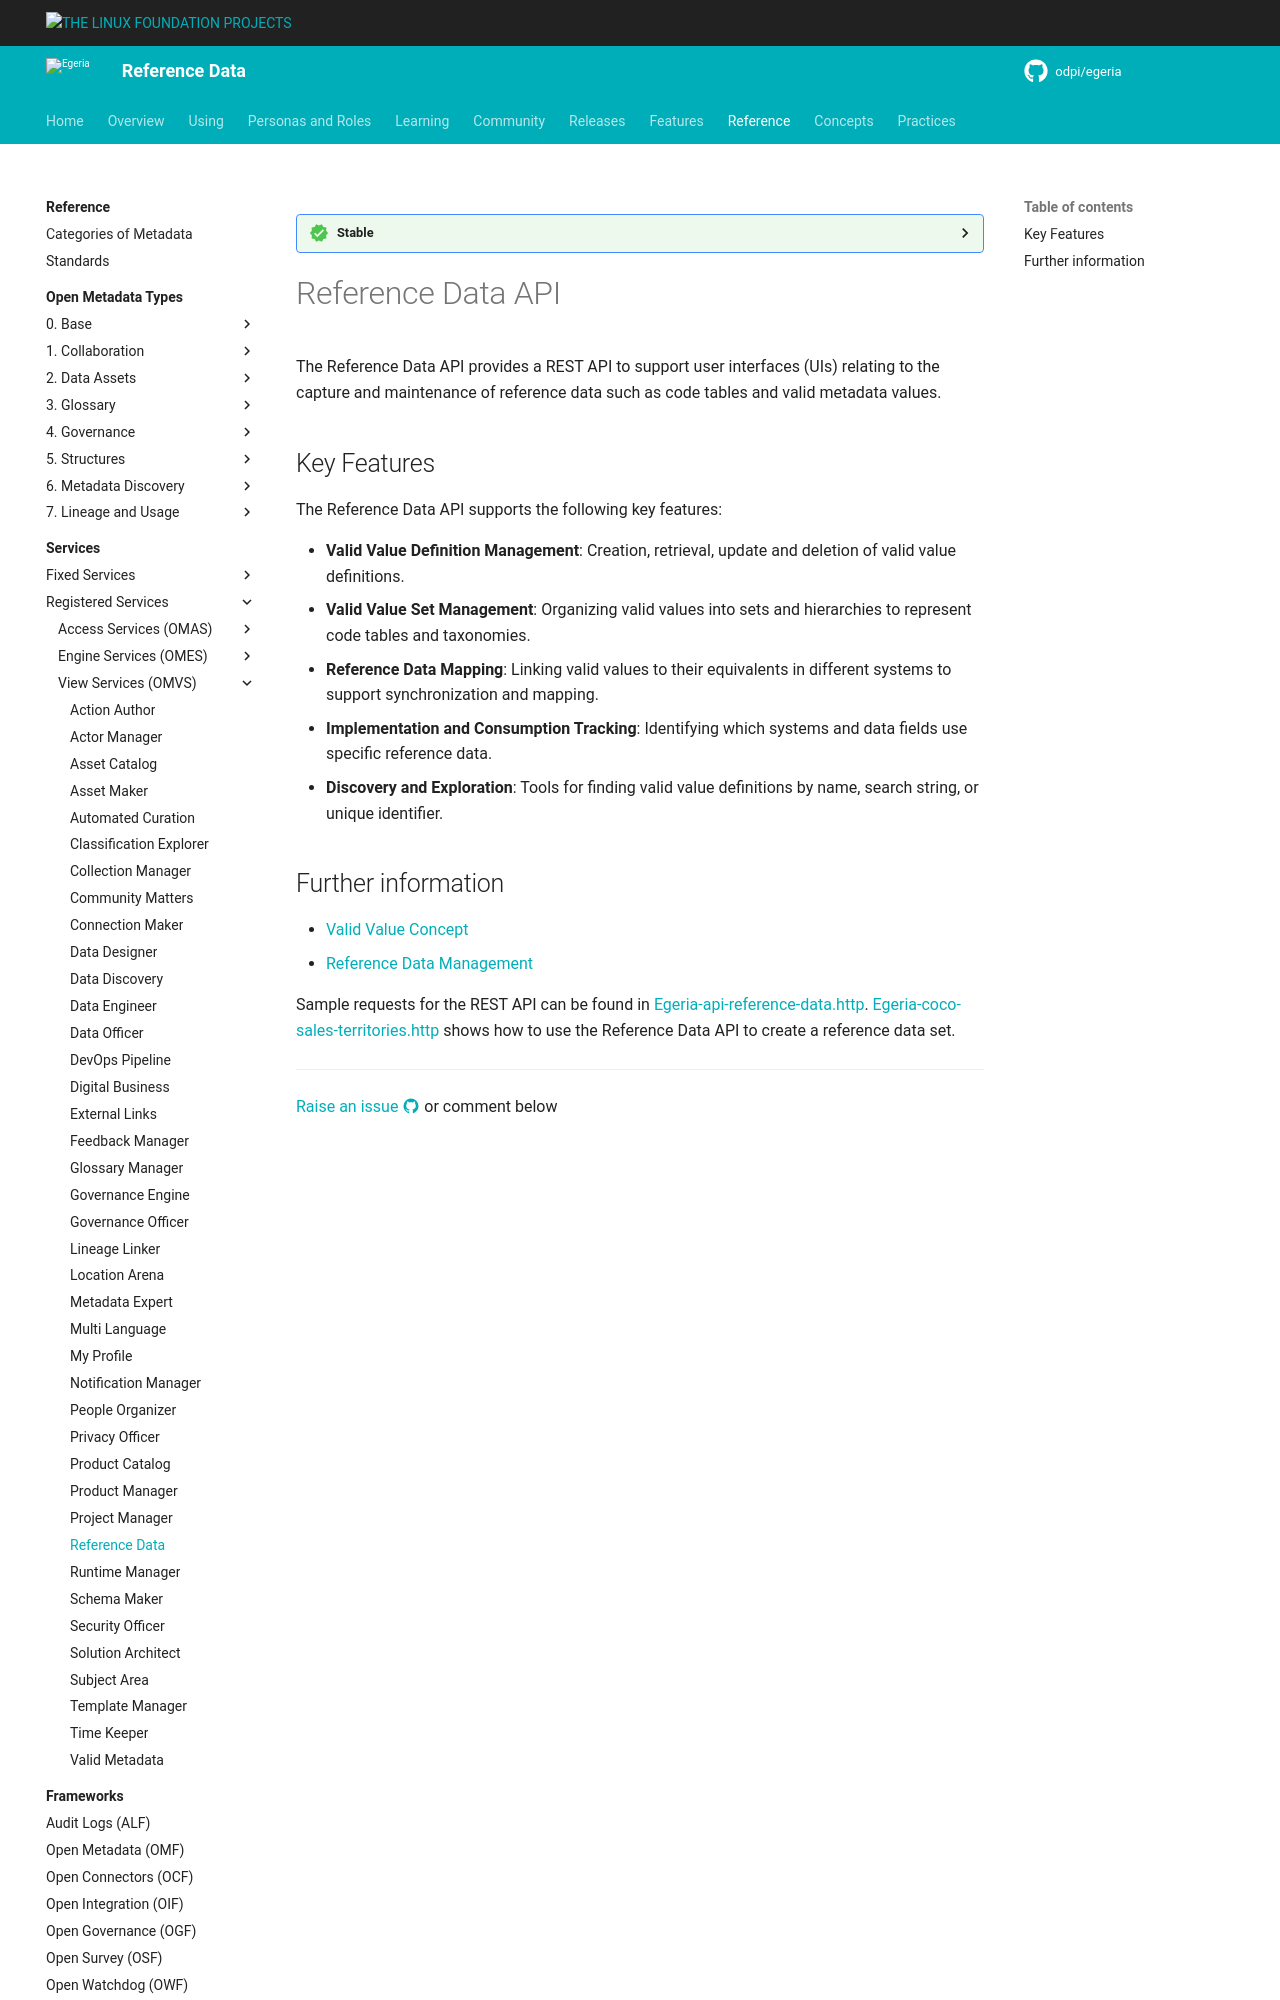

repository: odpi/egeria-docs · page: services/omvs/reference-data/overview/index.html · generator: mkdocs

<!-- SPDX-License-Identifier: CC-BY-4.0 -->
<!-- Copyright Contributors to the Egeria project. -->

--8<-- "snippets/content-status/stable.md"

# Reference Data API

The Reference Data API provides a REST API to support user interfaces (UIs)
relating to the capture and maintenance of reference data such as code tables and valid metadata values.

## Key Features

The Reference Data API supports the following key features:

* **Valid Value Definition Management**: Creation, retrieval, update and deletion of valid value definitions.
* **Valid Value Set Management**: Organizing valid values into sets and hierarchies to represent code tables and taxonomies.
* **Reference Data Mapping**: Linking valid values to their equivalents in different systems to support synchronization and mapping.
* **Implementation and Consumption Tracking**: Identifying which systems and data fields use specific reference data.
* **Discovery and Exploration**: Tools for finding valid value definitions by name, search string, or unique identifier.
